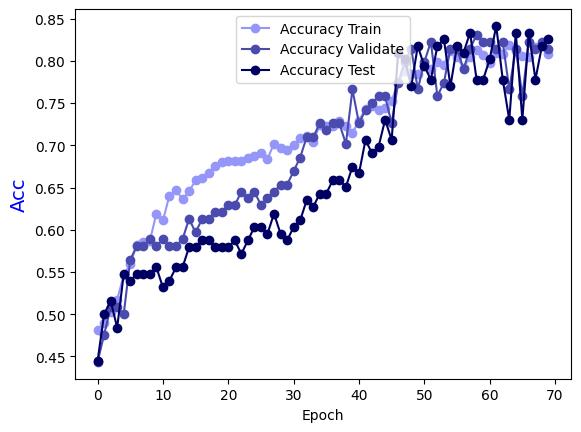

Values plotted in this chart, from the file beside it:
Epoch, Accuracy Train, Accuracy Validate, Accuracy Test
0.0, 0.4818, 0.4435, 0.4444
1.0, 0.4899, 0.4758, 0.5
2.0, 0.503, 0.5081, 0.5159
3.0, 0.5172, 0.5081, 0.4841
4.0, 0.5465, 0.5, 0.5476
5.0, 0.5596, 0.5645, 0.5397
6.0, 0.5818, 0.5806, 0.5476
7.0, 0.5859, 0.5806, 0.5476
8.0, 0.5869, 0.5887, 0.5476
9.0, 0.6192, 0.5806, 0.5556
10.0, 0.6111, 0.5887, 0.5317
11.0, 0.6404, 0.5806, 0.5397
12.0, 0.6465, 0.5806, 0.5556
13.0, 0.6364, 0.5887, 0.5556
14.0, 0.6455, 0.6129, 0.5794
15.0, 0.6586, 0.5968, 0.5794
16.0, 0.6616, 0.6129, 0.5873
17.0, 0.6677, 0.6129, 0.5873
18.0, 0.6758, 0.621, 0.5794
19.0, 0.6798, 0.621, 0.5794
20.0, 0.6818, 0.629, 0.5794
21.0, 0.6818, 0.629, 0.5873
22.0, 0.6808, 0.6452, 0.5714
23.0, 0.6848, 0.6371, 0.5873
24.0, 0.6879, 0.6452, 0.6032
25.0, 0.6909, 0.629, 0.6032
26.0, 0.6838, 0.6371, 0.5952
27.0, 0.702, 0.6452, 0.619
28.0, 0.697, 0.6532, 0.5952
29.0, 0.6949, 0.6532, 0.5873
30.0, 0.7, 0.6694, 0.6032
31.0, 0.7081, 0.6855, 0.6111
32.0, 0.7111, 0.7097, 0.6349
33.0, 0.704, 0.7097, 0.627
34.0, 0.7242, 0.7258, 0.6429
35.0, 0.7232, 0.7177, 0.6429
36.0, 0.7232, 0.7258, 0.6587
37.0, 0.7283, 0.7258, 0.6587
38.0, 0.7222, 0.7016, 0.6508
39.0, 0.7141, 0.7661, 0.6746
40.0, 0.7293, 0.7258, 0.6667
41.0, 0.7424, 0.7419, 0.7063
42.0, 0.7465, 0.75, 0.6905
43.0, 0.7414, 0.7581, 0.6984
44.0, 0.7444, 0.7581, 0.7302
45.0, 0.7525, 0.7258, 0.7063
46.0, 0.7747, 0.7742, 0.8095
47.0, 0.7879, 0.7984, 0.8016
48.0, 0.7838, 0.8145, 0.7698
49.0, 0.7838, 0.7661, 0.8175
50.0, 0.7949, 0.7984, 0.7937
51.0, 0.7899, 0.8226, 0.7778
52.0, 0.798, 0.7581, 0.8175
53.0, 0.7949, 0.7742, 0.8254
54.0, 0.8121, 0.8145, 0.7698
55.0, 0.804, 0.8145, 0.8175
56.0, 0.7919, 0.7903, 0.8095
57.0, 0.804, 0.8145, 0.8333
58.0, 0.8131, 0.8306, 0.7778
59.0, 0.8071, 0.8226, 0.7778
... 10 more rows
